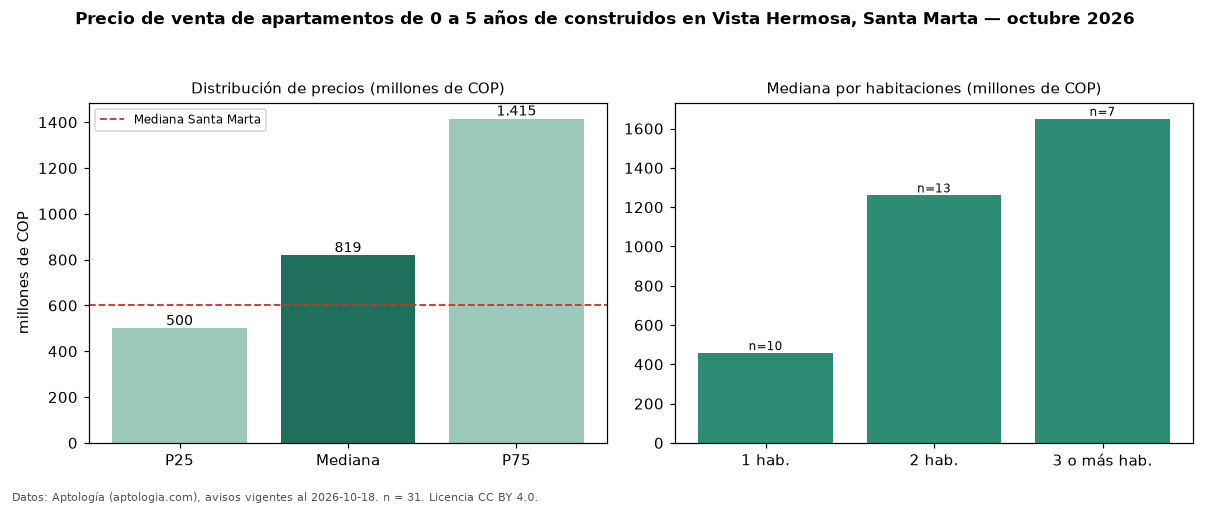

The file beside this chart, header and first rows:
seccion, metrica, valor, moneda, n
filtro, edad1, de 0 a 5 años de construidos, , 31
precio, p25, 500000000, COP, 31
precio, mediana, 818640000, COP, 31
precio, p75, 1415000000, COP, 31
precio, minimo, 306762500, COP, 31
precio, maximo, 3500000000, COP, 31
m2, mediana_precio_m2, 10686189, COP, 30
m2, area_mediana_m2, 88.0, m2, 30
admin, mediana_admin_mes, 850000, COP, 18
banos, mediana_banos, 2.0, , 
habitaciones, 1, 457000000, COP, 10
habitaciones, 2, 1260000000, COP, 13
habitaciones, 3+, 1650000000, COP, 7
ciudad, mediana_ciudad_referencia, 600000000, COP, 
ciudad, mediana_m2_ciudad, 8720930, COP, 
fuente, fecha_datos, 2026-10-18, , 
fuente, atribucion, https://www.aptologia.com/venta/santa-ma…, , 
fuente, licencia, CC BY 4.0, , 
